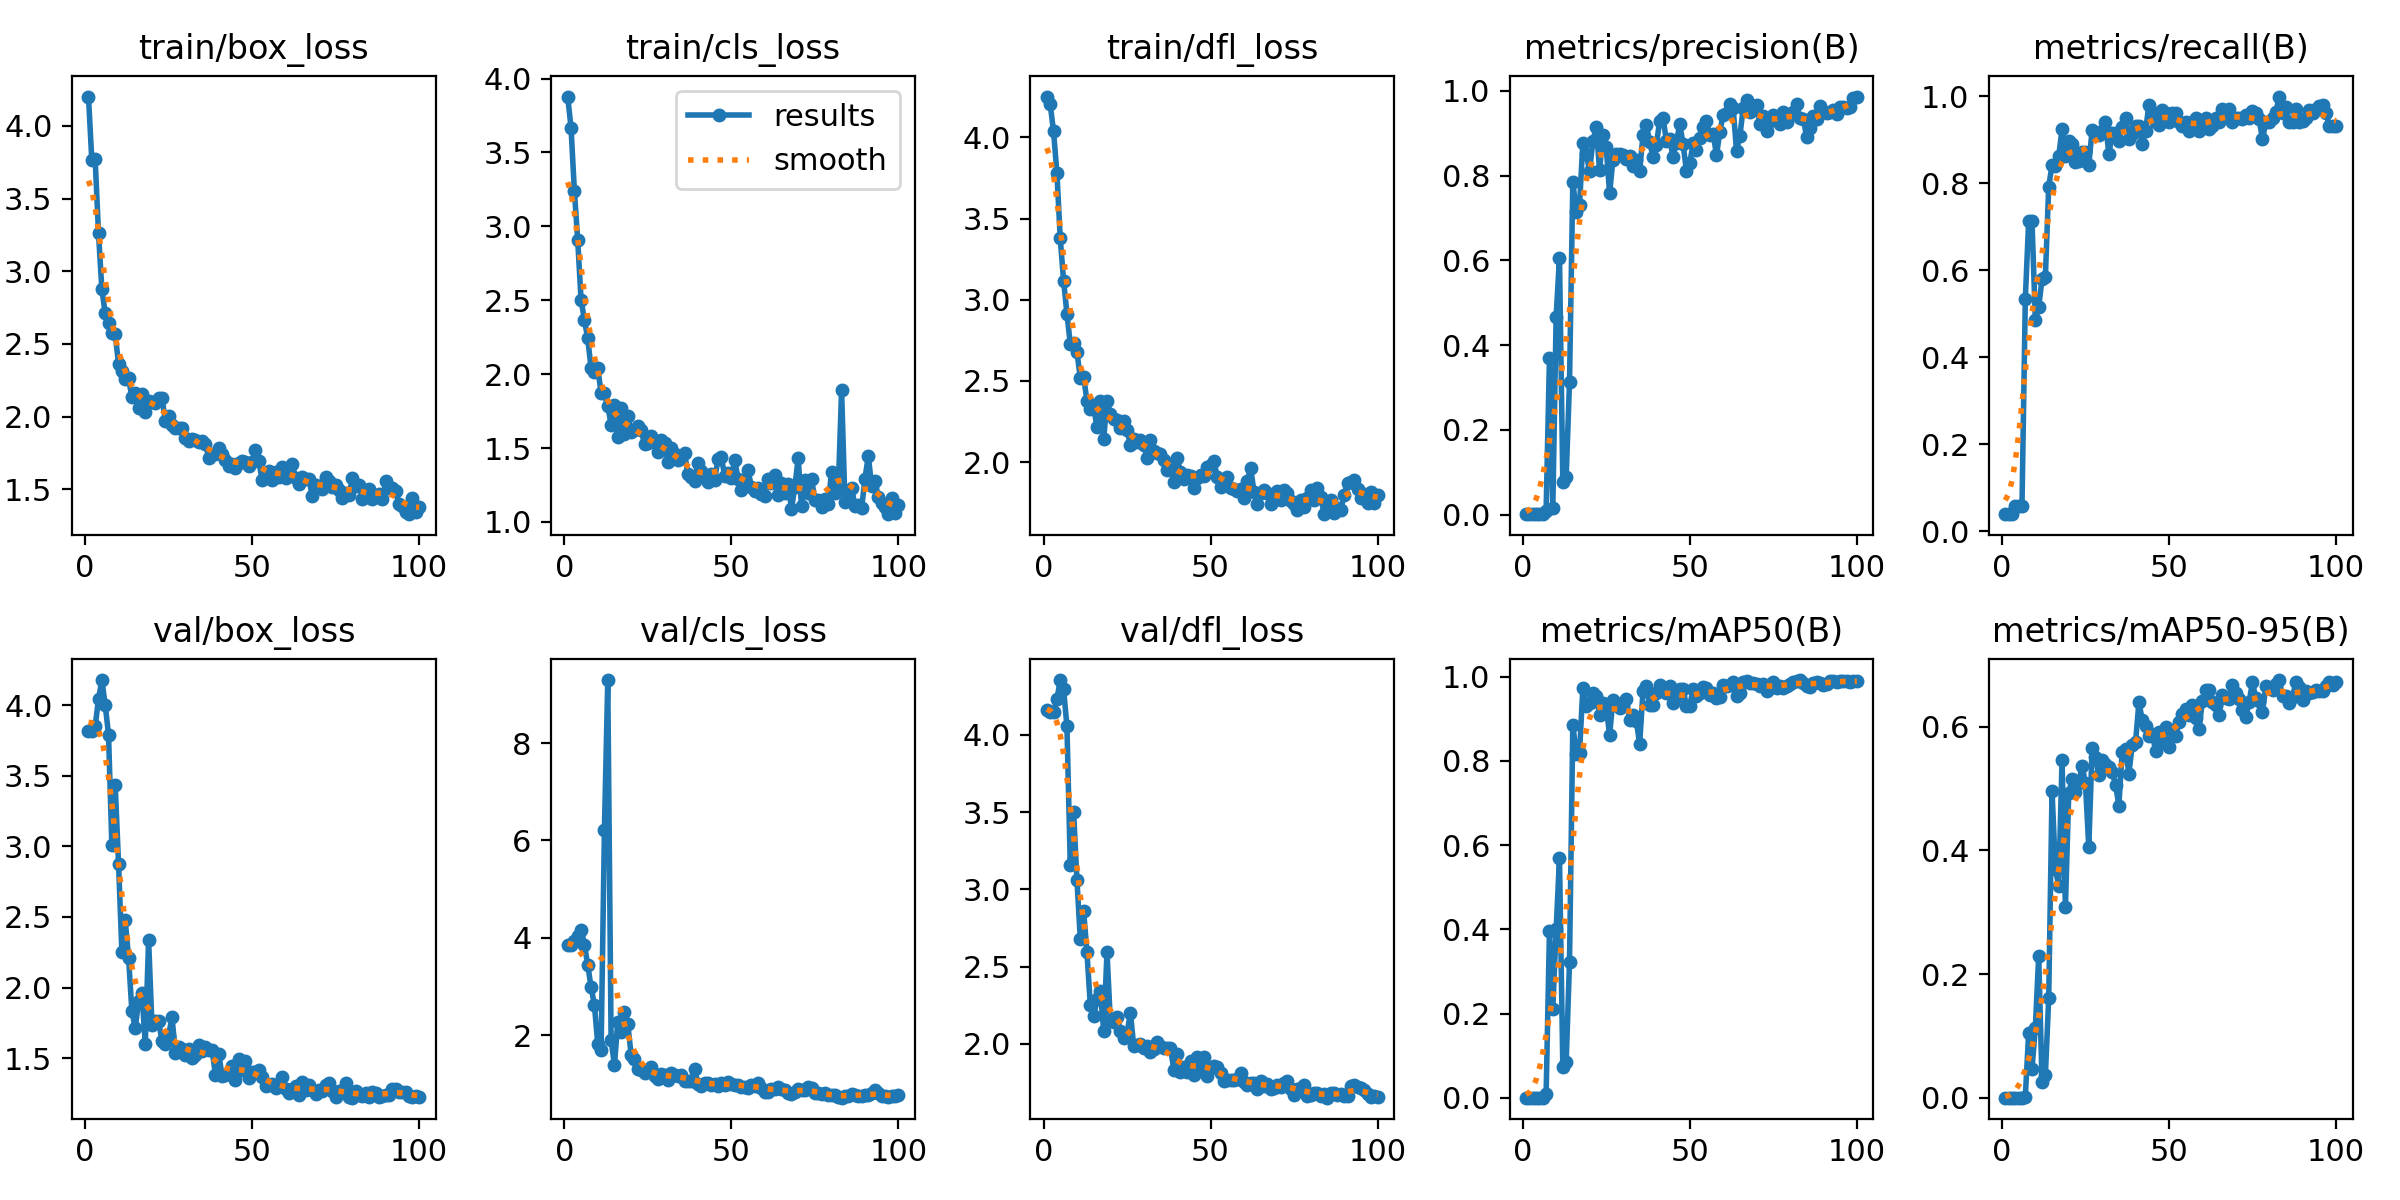

The data file committed next to this chart (first rows):
epoch, train/box_loss, train/cls_loss, train/dfl_loss, metrics/precision(B), metrics/recall(B), metrics/mAP50(B), metrics/mAP50-95(B), val/box_loss, val/cls_loss, val/dfl_loss, lr/pg0, lr/pg1, lr/pg2
1, 4.201, 3.878, 4.251, 0.00079, 0.0396, 0.00044, 8e-05, 3.814, 3.845, 4.158, 0.0002, 0.0002, 0.0002
2, 3.762, 3.668, 4.203, 0.00078, 0.0396, 0.00046, 8e-05, 3.821, 3.853, 4.15, 0.0004158, 0.0004158, 0.0004158
3, 3.77, 3.241, 4.036, 0.00079, 0.0396, 0.00047, 8e-05, 3.851, 3.926, 4.151, 0.0006273, 0.0006273, 0.0006273
4, 3.261, 2.908, 3.782, 0.00117, 0.05941, 0.0008, 0.00011, 4.043, 4.04, 4.231, 0.0008345, 0.0008345, 0.0008345
5, 2.878, 2.504, 3.377, 0.00119, 0.05941, 0.00081, 0.00011, 4.178, 4.164, 4.355, 0.001037, 0.001037, 0.001037
6, 2.711, 2.368, 3.117, 0.00124, 0.05941, 0.00084, 0.00012, 4.004, 3.861, 4.297, 0.001236, 0.001236, 0.001236
7, 2.642, 2.243, 2.915, 0.00911, 0.5346, 0.00857, 0.00185, 3.792, 3.449, 4.059, 0.00143, 0.00143, 0.00143
8, 2.576, 2.04, 2.73, 0.3701, 0.7129, 0.3951, 0.1047, 3.007, 2.985, 3.161, 0.001619, 0.001619, 0.001619
9, 2.567, 2.017, 2.733, 0.01441, 0.7129, 0.2118, 0.04675, 3.433, 2.622, 3.504, 0.001805, 0.001805, 0.001805
10, 2.363, 2.041, 2.678, 0.4674, 0.4866, 0.4002, 0.1133, 2.878, 1.819, 3.06, 0.001822, 0.001822, 0.001822
11, 2.312, 1.873, 2.518, 0.606, 0.5149, 0.5698, 0.2293, 2.253, 1.69, 2.681, 0.001822, 0.001822, 0.001822
12, 2.262, 1.869, 2.525, 0.07635, 0.5794, 0.07386, 0.02577, 2.476, 6.222, 2.86, 0.001802, 0.001802, 0.001802
13, 2.264, 1.784, 2.378, 0.08824, 0.5842, 0.08418, 0.0364, 2.212, 9.295, 2.593, 0.001782, 0.001782, 0.001782
14, 2.132, 1.659, 2.325, 0.3124, 0.7921, 0.3226, 0.1609, 1.831, 1.89, 2.251, 0.001762, 0.001762, 0.001762
15, 2.166, 1.788, 2.341, 0.786, 0.8416, 0.8862, 0.496, 1.712, 1.391, 2.179, 0.001743, 0.001743, 0.001743
16, 2.061, 1.578, 2.214, 0.7136, 0.8389, 0.8161, 0.3698, 1.906, 2.26, 2.288, 0.001723, 0.001723, 0.001723
17, 2.155, 1.772, 2.375, 0.7314, 0.8627, 0.8193, 0.3433, 1.961, 2.071, 2.342, 0.001703, 0.001703, 0.001703
18, 2.034, 1.595, 2.143, 0.8778, 0.9248, 0.9735, 0.5469, 1.603, 2.485, 2.085, 0.001683, 0.001683, 0.001683
19, 2.106, 1.72, 2.379, 0.8518, 0.8614, 0.9314, 0.3079, 2.336, 2.222, 2.593, 0.001663, 0.001663, 0.001663
20, 2.101, 1.607, 2.298, 0.8119, 0.8976, 0.9382, 0.4934, 1.736, 1.597, 2.145, 0.001644, 0.001644, 0.001644
21, 2.094, 1.619, 2.268, 0.8814, 0.8911, 0.9615, 0.5148, 1.761, 1.506, 2.141, 0.001624, 0.001624, 0.001624
22, 2.128, 1.646, 2.258, 0.9146, 0.8486, 0.9545, 0.4944, 1.763, 1.314, 2.174, 0.001604, 0.001604, 0.001604
23, 2.131, 1.625, 2.209, 0.8138, 0.8515, 0.9094, 0.5111, 1.622, 1.279, 2.084, 0.001584, 0.001584, 0.001584
24, 1.974, 1.524, 2.252, 0.8965, 0.8713, 0.9383, 0.537, 1.602, 1.222, 2.039, 0.001564, 0.001564, 0.001564
25, 2.007, 1.534, 2.195, 0.8669, 0.8713, 0.9279, 0.5084, 1.66, 1.288, 2.067, 0.001545, 0.001545, 0.001545
26, 1.941, 1.583, 2.109, 0.758, 0.8416, 0.8615, 0.4052, 1.793, 1.336, 2.203, 0.001525, 0.001525, 0.001525
27, 1.921, 1.543, 2.144, 0.8381, 0.9224, 0.9444, 0.5658, 1.537, 1.152, 1.986, 0.001505, 0.001505, 0.001505
28, 1.921, 1.476, 2.125, 0.852, 0.9119, 0.9376, 0.5506, 1.582, 1.1, 1.994, 0.001485, 0.001485, 0.001485
29, 1.923, 1.556, 2.137, 0.8523, 0.9109, 0.925, 0.5218, 1.567, 1.196, 2.001, 0.001465, 0.001465, 0.001465
30, 1.851, 1.537, 2.107, 0.8484, 0.9208, 0.9323, 0.5462, 1.518, 1.177, 1.973, 0.001446, 0.001446, 0.001446
31, 1.836, 1.409, 2.027, 0.8392, 0.9406, 0.9472, 0.5405, 1.564, 1.079, 1.987, 0.001426, 0.001426, 0.001426
32, 1.846, 1.497, 2.134, 0.8454, 0.8661, 0.8971, 0.5344, 1.502, 1.215, 1.95, 0.001406, 0.001406, 0.001406
33, 1.838, 1.46, 2.067, 0.8221, 0.9149, 0.909, 0.5273, 1.524, 1.176, 1.969, 0.001386, 0.001386, 0.001386
34, 1.826, 1.421, 2.056, 0.837, 0.9151, 0.8951, 0.5066, 1.591, 1.161, 2.014, 0.001366, 0.001366, 0.001366
35, 1.833, 1.431, 2.049, 0.812, 0.8978, 0.8407, 0.4727, 1.553, 1.187, 1.987, 0.001347, 0.001347, 0.001347
36, 1.81, 1.464, 2.016, 0.895, 0.9287, 0.9651, 0.5598, 1.575, 1.058, 1.976, 0.001327, 0.001327, 0.001327
37, 1.719, 1.323, 1.955, 0.9197, 0.9505, 0.977, 0.5649, 1.56, 1.062, 1.971, 0.001307, 0.001307, 0.001307
38, 1.74, 1.304, 1.974, 0.8798, 0.901, 0.9326, 0.524, 1.559, 1.048, 1.976, 0.001287, 0.001287, 0.001287
39, 1.741, 1.278, 1.88, 0.8444, 0.9136, 0.9322, 0.5702, 1.383, 1.305, 1.833, 0.001267, 0.001267, 0.001267
40, 1.784, 1.401, 2.023, 0.8735, 0.9307, 0.9608, 0.575, 1.532, 0.9913, 1.935, 0.001248, 0.001248, 0.001248
41, 1.744, 1.344, 1.938, 0.9295, 0.9307, 0.9795, 0.6395, 1.372, 0.9615, 1.818, 0.001228, 0.001228, 0.001228
42, 1.7, 1.312, 1.898, 0.9368, 0.8911, 0.9719, 0.6114, 1.38, 1.013, 1.848, 0.001208, 0.001208, 0.001208
43, 1.661, 1.274, 1.918, 0.8824, 0.9208, 0.9601, 0.6015, 1.389, 1.016, 1.819, 0.001188, 0.001188, 0.001188
44, 1.678, 1.323, 1.915, 0.8856, 0.9802, 0.9773, 0.5855, 1.447, 0.9664, 1.889, 0.001168, 0.001168, 0.001168
45, 1.646, 1.286, 1.842, 0.844, 0.9646, 0.9382, 0.5883, 1.343, 0.989, 1.798, 0.001149, 0.001149, 0.001149
46, 1.683, 1.424, 1.905, 0.8778, 0.9406, 0.9525, 0.5616, 1.491, 0.963, 1.916, 0.001129, 0.001129, 0.001129
47, 1.697, 1.437, 1.923, 0.9219, 0.9347, 0.9712, 0.591, 1.413, 1.023, 1.852, 0.001109, 0.001109, 0.001109
48, 1.691, 1.313, 1.915, 0.8748, 0.9686, 0.9703, 0.5756, 1.48, 0.9793, 1.916, 0.001089, 0.001089, 0.001089
49, 1.661, 1.331, 1.969, 0.8118, 0.9604, 0.9311, 0.5995, 1.358, 1.03, 1.795, 0.001069, 0.001069, 0.001069
50, 1.69, 1.298, 1.981, 0.8291, 0.9406, 0.9311, 0.5679, 1.4, 1.003, 1.842, 0.00105, 0.00105, 0.00105
51, 1.769, 1.419, 2.007, 0.8761, 0.9604, 0.9706, 0.5956, 1.401, 0.973, 1.859, 0.00103, 0.00103, 0.00103
52, 1.693, 1.29, 1.91, 0.8606, 0.9604, 0.9542, 0.5851, 1.418, 0.9802, 1.852, 0.00101, 0.00101, 0.00101
53, 1.563, 1.217, 1.846, 0.8878, 0.9397, 0.9611, 0.6085, 1.366, 0.9409, 1.81, 0.0009902, 0.0009902, 0.0009902
54, 1.606, 1.284, 1.883, 0.9161, 0.9307, 0.9757, 0.6209, 1.305, 0.9272, 1.761, 0.0009704, 0.0009704, 0.0009704
55, 1.627, 1.35, 1.908, 0.9282, 0.9406, 0.9722, 0.6293, 1.313, 0.9208, 1.765, 0.0009506, 0.0009506, 0.0009506
56, 1.566, 1.233, 1.841, 0.8966, 0.9208, 0.9572, 0.6197, 1.318, 0.9749, 1.766, 0.0009308, 0.0009308, 0.0009308
57, 1.619, 1.212, 1.832, 0.8994, 0.9406, 0.9607, 0.6355, 1.285, 0.9644, 1.769, 0.000911, 0.000911, 0.000911
58, 1.586, 1.232, 1.825, 0.8484, 0.9505, 0.9501, 0.6141, 1.312, 1.025, 1.774, 0.0008912, 0.0008912, 0.0008912
59, 1.655, 1.192, 1.837, 0.9029, 0.9207, 0.9525, 0.5964, 1.367, 0.9168, 1.812, 0.0008714, 0.0008714, 0.0008714
60, 1.576, 1.177, 1.777, 0.9443, 0.9406, 0.9798, 0.6416, 1.281, 0.8302, 1.751, 0.0008516, 0.0008516, 0.0008516
... 40 more rows
